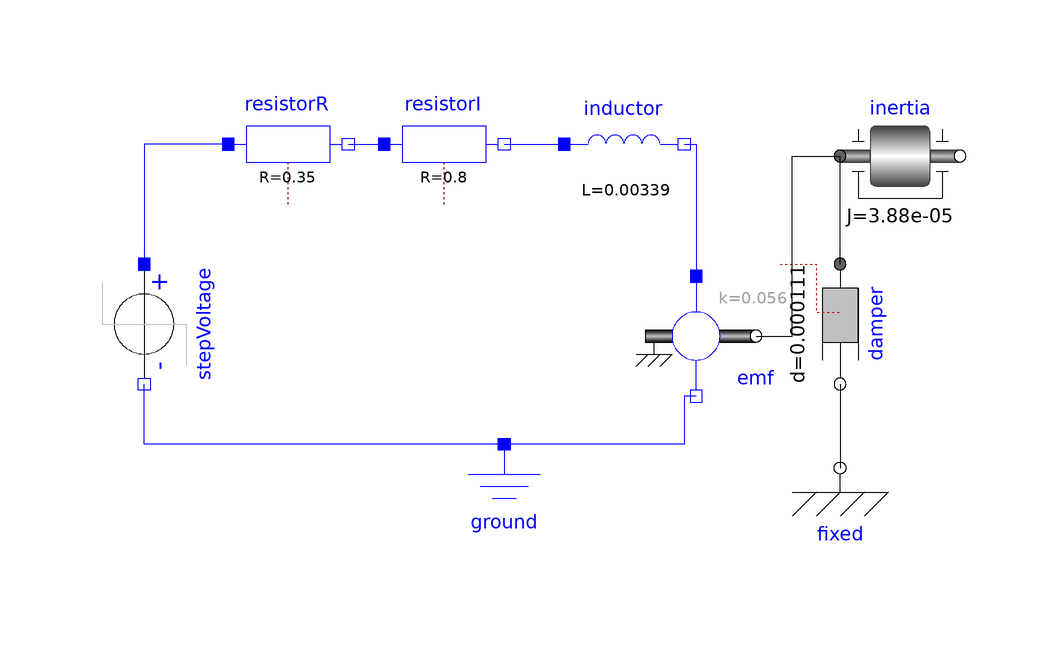

The Modelica model whose source follows is shown above as a component diagram (icons at their Placement, wires along their Line points).

model lab1
  Modelica.Electrical.Analog.Basic.Ground ground annotation(
    Placement(visible = true, transformation(origin = {-2, -28}, extent = {{-10, -10}, {10, 10}}, rotation = 0)));
  Modelica.Electrical.Analog.Basic.Inductor inductor(L = 3.39e-3)  annotation(
    Placement(visible = true, transformation(origin = {18, 32}, extent = {{-10, -10}, {10, 10}}, rotation = 0)));
  Modelica.Electrical.Analog.Basic.Resistor resistorI(R = 0.8)  annotation(
    Placement(visible = true, transformation(origin = {-12, 32}, extent = {{-10, -10}, {10, 10}}, rotation = 0)));
  Modelica.Electrical.Analog.Basic.Resistor resistorR(R = 0.35)  annotation(
    Placement(visible = true, transformation(origin = {-38, 32}, extent = {{-10, -10}, {10, 10}}, rotation = 0)));
  Modelica.Electrical.Analog.Basic.EMF emf(k = 0.056)  annotation(
    Placement(visible = true, transformation(origin = {30, 0}, extent = {{-10, -10}, {10, 10}}, rotation = 0)));
  Modelica.Mechanics.Rotational.Components.Inertia inertia(J = 3.88e-5)  annotation(
    Placement(visible = true, transformation(origin = {64, 30}, extent = {{-10, -10}, {10, 10}}, rotation = 0)));
  Modelica.Mechanics.Rotational.Components.Damper damper(d = 1.11e-4, phi_rel(displayUnit = "rad"))  annotation(
    Placement(visible = true, transformation(origin = {54, 2}, extent = {{-10, -10}, {10, 10}}, rotation = -90)));
  Modelica.Mechanics.Rotational.Components.Fixed fixed(phi0(displayUnit = "rad"))  annotation(
    Placement(visible = true, transformation(origin = {54, -22}, extent = {{-10, -10}, {10, 10}}, rotation = 0)));
  Modelica.Electrical.Analog.Sources.StepVoltage stepVoltage(V = 10)  annotation(
    Placement(visible = true, transformation(origin = {-62, 2}, extent = {{-10, -10}, {10, 10}}, rotation = -90)));
equation
  connect(resistorR.n, resistorI.p) annotation(
    Line(points = {{-28, 32}, {-22, 32}}, color = {0, 0, 255}));
  connect(inductor.n, emf.p) annotation(
    Line(points = {{28, 32}, {30, 32}, {30, 10}}, color = {0, 0, 255}));
  connect(damper.flange_b, fixed.flange) annotation(
    Line(points = {{54, -8}, {54, -22}}));
  connect(emf.flange, inertia.flange_a) annotation(
    Line(points = {{40, 0}, {46, 0}, {46, 30}, {54, 30}}));
  connect(emf.n, ground.p) annotation(
    Line(points = {{30, -10}, {28, -10}, {28, -18}, {-2, -18}}, color = {0, 0, 255}));
  connect(damper.flange_a, inertia.flange_a) annotation(
    Line(points = {{54, 12}, {54, 30}}));
  connect(resistorI.n, inductor.p) annotation(
    Line(points = {{-2, 32}, {8, 32}}, color = {0, 0, 255}));
  connect(resistorR.p, stepVoltage.p) annotation(
    Line(points = {{-48, 32}, {-62, 32}, {-62, 12}}, color = {0, 0, 255}));
  connect(ground.p, stepVoltage.n) annotation(
    Line(points = {{-2, -18}, {-62, -18}, {-62, -8}}, color = {0, 0, 255}));
  annotation(
    uses(Modelica(version = "3.2.3")),
    Diagram);
end lab1;